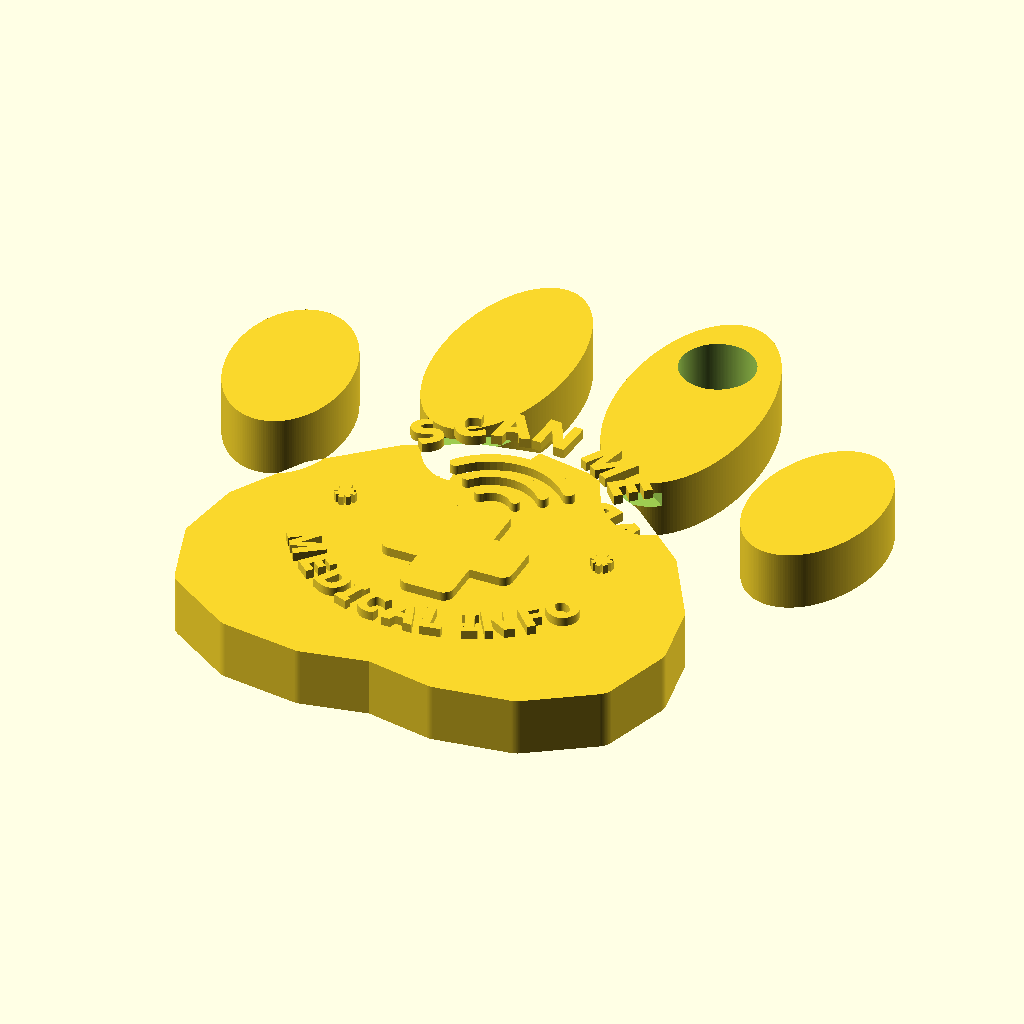
Cell 1: rendered with the file's own defaults.
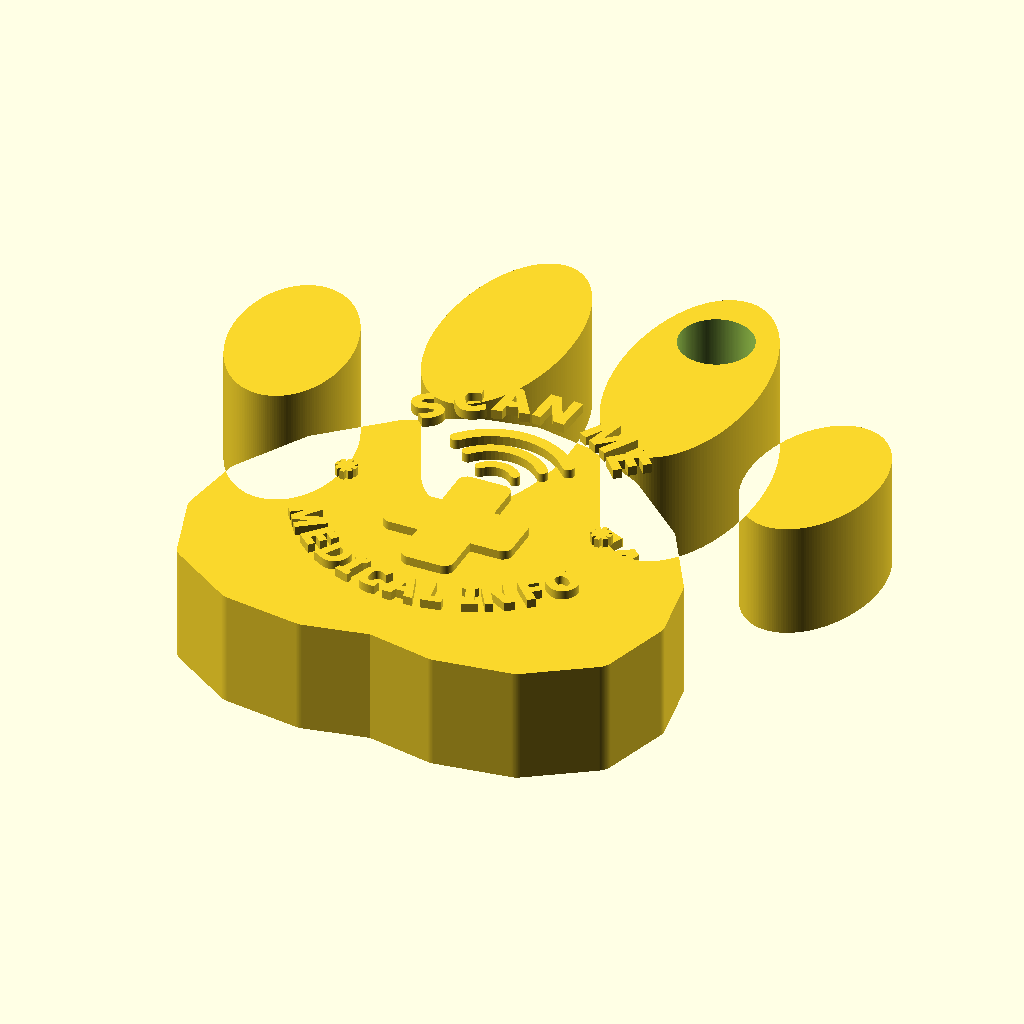
Cell 2: thickness = 8 (everything else at default).
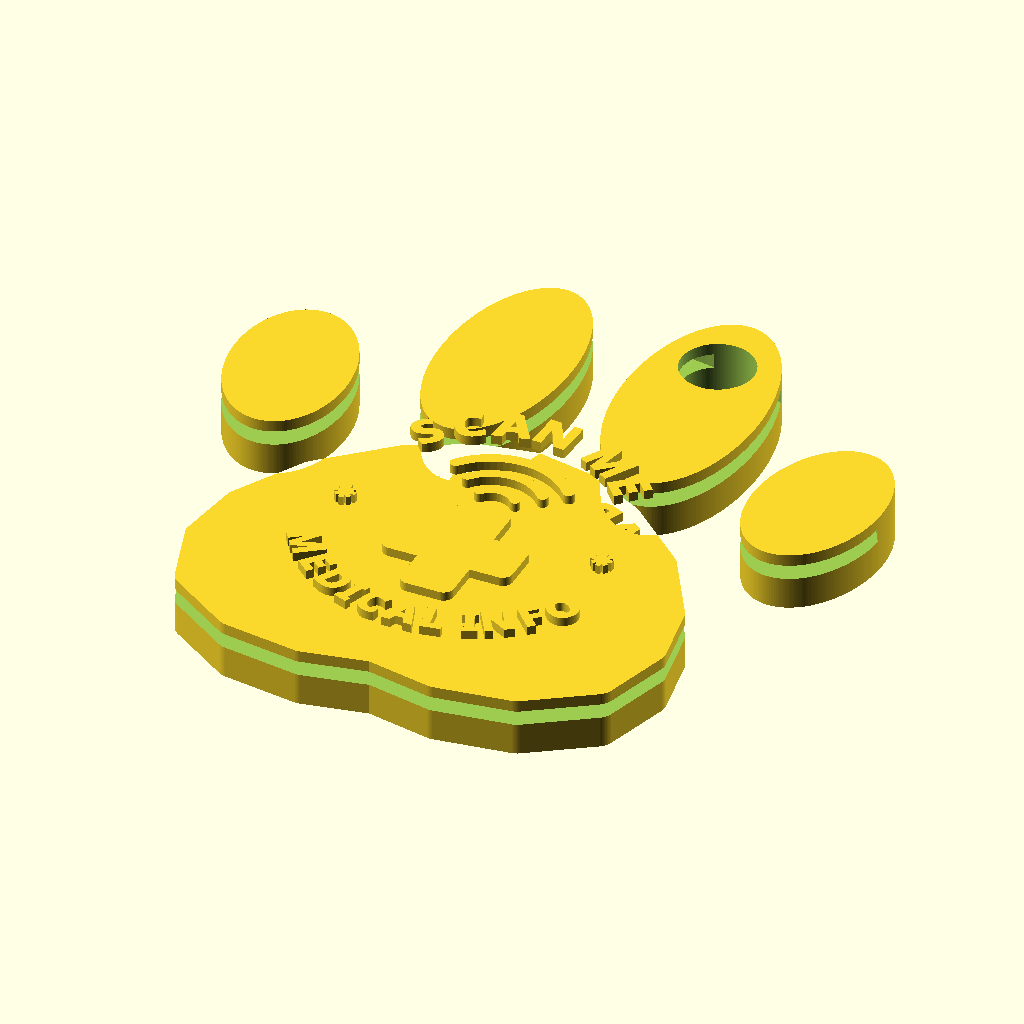
Cell 3 — nfc_tag_d set to 50, the other parameters unchanged.
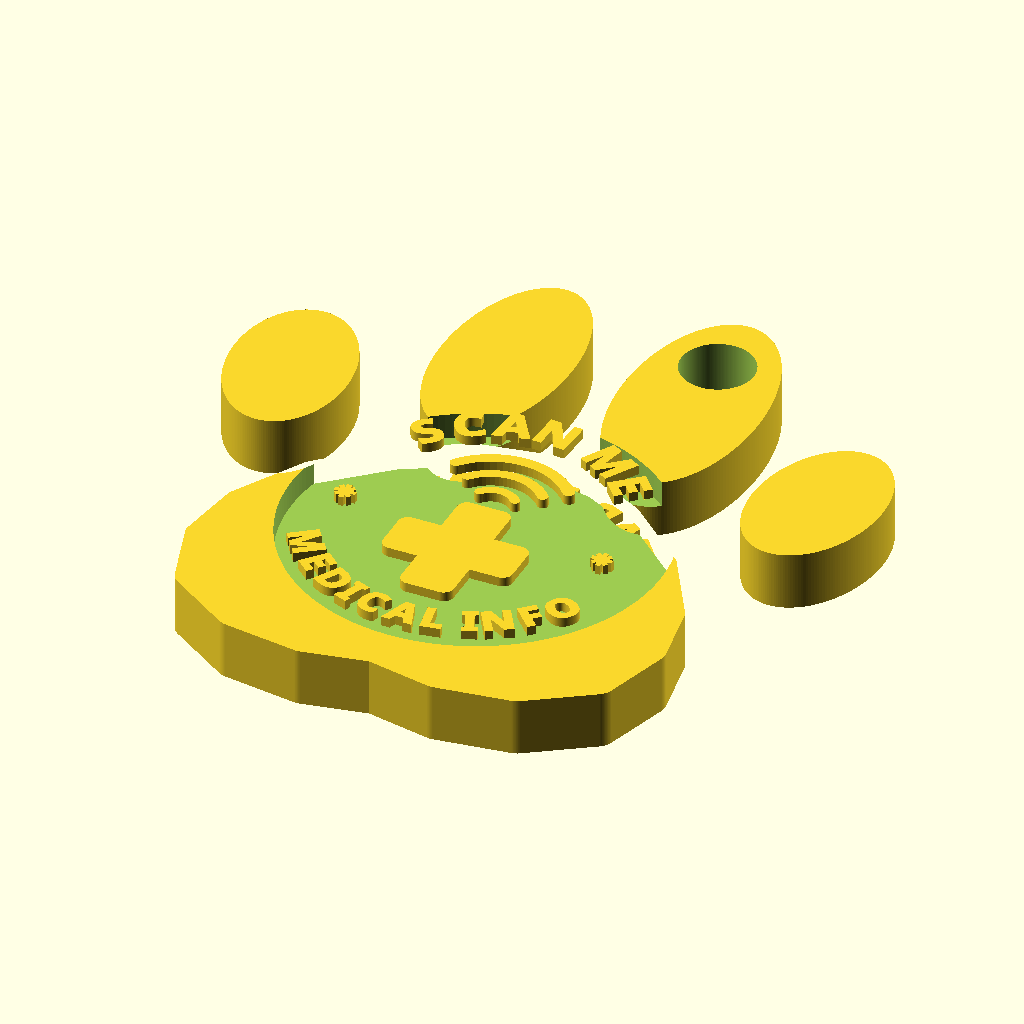
Cell 4 — nfc_t set to 2, the other parameters unchanged.
All cells are drawn from the same view direction (rotation 55°, 0°, 25°, orthographic, colour scheme Cornfield), but the view is re-fitted for each cell, so position and scale can differ between cells as well as the parameter.
The OpenSCAD source (Diseno de Llavero/nfc_medical_keychain_paw_pet_final_v6.scad):
$fn = 180;

show_model = is_undef(user_show_model) ? true : user_show_model;
show_front_preview = is_undef(user_show_front_preview) ? false : user_show_front_preview;
show_back_preview = is_undef(user_show_back_preview) ? false : user_show_back_preview;

font_name = "Segoe UI:style=Bold";

thickness = 4.0;

nfc_tag_d = 25.0;
nfc_clearance = 0.5;
nfc_d = nfc_tag_d + nfc_clearance;
nfc_t = 1.0;
bottom_solid = 2.2;

hole_d = 5.0;
hole_x = 6.2;
hole_y = 38.4;

relief_h = 0.62;
join_eps = 0.04;
text_bold = 0.085;

// Leave the internal art untouched; only the outer paw changes.
design_cy = 15.8;
front_cross_y = 12.7;
front_waves_y = 17.9;
back_phone_y = 15.0;
markers_x = 8.9;
markers_y = 15.4;

function char_units(ch) =
    ch == " " ? 0.24 :
    ch == "I" ? 0.33 :
    ch == "J" ? 0.42 :
    ch == "L" ? 0.54 :
    ch == "M" ? 0.92 :
    ch == "W" ? 0.96 :
    ch == "A" ? 0.78 :
    ch == "B" ? 0.77 :
    ch == "C" ? 0.77 :
    ch == "D" ? 0.79 :
    ch == "E" ? 0.68 :
    ch == "F" ? 0.66 :
    ch == "G" ? 0.80 :
    ch == "H" ? 0.80 :
    ch == "K" ? 0.74 :
    ch == "N" ? 0.80 :
    ch == "O" ? 0.80 :
    ch == "P" ? 0.73 :
    ch == "Q" ? 0.80 :
    ch == "R" ? 0.75 :
    ch == "S" ? 0.70 :
    ch == "T" ? 0.64 :
    ch == "U" ? 0.78 :
    ch == "V" ? 0.75 :
    ch == "X" ? 0.74 :
    ch == "Y" ? 0.73 :
    ch == "Z" ? 0.68 :
    0.74;

function list_sum(v, i = 0) = i >= len(v) ? 0 : v[i] + list_sum(v, i + 1);
function prefix_sum(v, n) = n <= 0 ? 0 : list_sum([for (i = [0:n - 1]) v[i]]);

module rounded_rect_2d(w, h, r) {
    offset(r = r)
        square([w - 2 * r, h - 2 * r], center = true);
}

module rounded_arc_2d(radius, stroke, a0, a1, step = 5) {
    for (a = [a0:step:a1 - step]) {
        next_a = min(a + step, a1);
        hull() {
            translate([radius * cos(a), radius * sin(a)]) circle(d = stroke);
            translate([radius * cos(next_a), radius * sin(next_a)]) circle(d = stroke);
        }
    }
}

module thick_text(ch, size, grow = text_bold) {
    offset(delta = grow)
        text(ch, size = size, font = font_name, halign = "center", valign = "center");
}

module arc_text_top(str, radius, center_angle, size, cy, span_deg, gap_units = 0.26) {
    widths = [for (i = [0:len(str) - 1]) char_units(str[i])];
    total_units = list_sum(widths) + gap_units * (len(str) - 1);
    deg_per_unit = span_deg / total_units;
    start = center_angle + span_deg / 2;

    for (i = [0:len(str) - 1]) {
        track = prefix_sum(widths, i) + gap_units * i + widths[i] / 2;
        ang = start - deg_per_unit * track;
        translate([radius * cos(ang), cy + radius * sin(ang), 0])
            rotate([0, 0, ang - 90])
                thick_text(str[i], size);
    }
}

module arc_text_bottom(str, radius, center_angle, size, cy, span_deg, gap_units = 0.20) {
    widths = [for (i = [0:len(str) - 1]) char_units(str[i])];
    total_units = list_sum(widths) + gap_units * (len(str) - 1);
    deg_per_unit = span_deg / total_units;
    start = center_angle - span_deg / 2;

    for (i = [0:len(str) - 1]) {
        track = prefix_sum(widths, i) + gap_units * i + widths[i] / 2;
        ang = start + deg_per_unit * track;
        translate([radius * cos(ang), cy + radius * sin(ang), 0])
            rotate([0, 0, ang + 90])
                thick_text(str[i], size);
    }
}

module emboss_top() {
    translate([0, 0, thickness - join_eps])
        linear_extrude(height = relief_h + join_eps)
            children();
}

module emboss_bottom() {
    translate([0, 0, -relief_h])
        linear_extrude(height = relief_h + join_eps)
            children();
}

module main_pad_2d() {
    // Main pad hand-shaped from a polygon to better match the reference icon.
    pts = [
        [-16.6, 8.2],
        [-15.8, 13.0],
        [-12.8, 18.1],
        [-8.2, 22.2],
        [-3.8, 24.4],
        [0, 25.1],
        [3.8, 24.4],
        [8.2, 22.2],
        [12.8, 18.1],
        [15.8, 13.0],
        [16.6, 8.2],
        [15.0, 3.0],
        [10.2, -0.2],
        [4.6, -1.0],
        [0, -0.1],
        [-4.6, -1.0],
        [-10.2, -0.2],
        [-15.0, 3.0]
    ];

    offset(r = 1.25)
        offset(delta = -1.25)
            polygon(points = pts);
}

module paw_2d() {
    union() {
        main_pad_2d();

        // Four separate ovals that lightly overlap the pad.
        translate([-18.2, 27.2]) rotate(8) scale([0.84, 1.28]) circle(r = 4.9);
        translate([-6.2, 33.6]) rotate(-2) scale([0.88, 1.72]) circle(r = 4.9);
        translate([6.4, 34.0]) rotate(2) scale([0.98, 1.88]) circle(r = 4.9);
        translate([18.2, 27.5]) rotate(-8) scale([0.84, 1.28]) circle(r = 4.9);
    }
}

module body_3d() {
    linear_extrude(height = thickness)
        paw_2d();
}

module ring_hole() {
    translate([hole_x, hole_y, -0.1])
        cylinder(d = hole_d, h = thickness + 0.2);
}

module nfc_cavity() {
    translate([0, design_cy, bottom_solid])
        cylinder(d = nfc_d, h = nfc_t + 0.01);
}

module side_marker_2d(size = 1.45, arm_w = 0.34) {
    union() {
        square([size, arm_w], center = true);
        square([arm_w, size], center = true);
        rotate(45) square([size * 0.95, arm_w], center = true);
        rotate(-45) square([size * 0.95, arm_w], center = true);
    }
}

module side_markers_2d() {
    for (xv = [-markers_x, markers_x]) {
        translate([xv, markers_y]) side_marker_2d();
    }
}

module medical_cross_2d() {
    translate([0, front_cross_y])
        offset(r = 0.68)
            offset(delta = -0.68)
                union() {
                    square([9.0, 3.65], center = true);
                    square([3.65, 9.7], center = true);
                }
}

module front_waves_2d() {
    translate([0, front_waves_y])
        union() {
            rounded_arc_2d(1.6, 0.66, 40, 140);
            rounded_arc_2d(3.4, 0.74, 40, 140);
            rounded_arc_2d(5.1, 0.82, 40, 140);
        }
}

module front_art_2d() {
    union() {
        arc_text_top("SCAN ME", 9.4, 90, 2.42, 17.2, 108, 0.25);
        arc_text_bottom("MEDICAL INFO", 10.9, 270, 1.98, design_cy, 120, 0.13);
        front_waves_2d();
        medical_cross_2d();
        side_markers_2d();
    }
}

module phone_outline_2d() {
    outer_w = 8.2;
    outer_h = 14.2;
    outer_r = 1.20;
    wall = 0.82;

    union() {
        difference() {
            rounded_rect_2d(outer_w, outer_h, outer_r);
            rounded_rect_2d(outer_w - 2 * wall, outer_h - 2 * wall, outer_r - 0.8);
        }
        translate([0, 5.3])
            rounded_rect_2d(2.7, 0.8, 0.3);
    }
}

module phone_nfc_waves_2d() {
    translate([-1.2, 0.55])
        rotate(90)
            union() {
                rounded_arc_2d(1.30, 0.48, 214, 326, 6);
                rounded_arc_2d(2.20, 0.48, 214, 326, 6);
                rounded_arc_2d(3.10, 0.54, 214, 326, 6);
            }
}

module phone_nfc_label_2d() {
    translate([0, -3.5])
        thick_text("NFC", 1.50, 0.05);
}

module phone_details_2d() {
    translate([0, back_phone_y])
        union() {
            phone_outline_2d();
            phone_nfc_waves_2d();
            phone_nfc_label_2d();
        }
}

module back_art_raw_2d() {
    union() {
        arc_text_top("TAP PHONE", 9.6, 90, 2.28, 17.0, 110, 0.26);
        arc_text_bottom("FOR PET INFO", 10.7, 270, 2.02, design_cy, 118, 0.14);
        phone_details_2d();
        side_markers_2d();
    }
}

module back_art_2d() {
    mirror([1, 0, 0]) back_art_raw_2d();
}

module keychain_model() {
    union() {
        difference() {
            body_3d();
            ring_hole();
            nfc_cavity();
        }

        emboss_top()
            front_art_2d();

        emboss_bottom()
            back_art_2d();
    }
}

if (show_model) keychain_model();
if (show_front_preview) front_art_2d();
if (show_back_preview) back_art_raw_2d();
Parameter table extracted from the source (name, type, default, range or options):
font_name: string, default "Segoe UI:style=Bold"
thickness: number, default 4
nfc_tag_d: number, default 25
nfc_clearance: number, default 0.5
nfc_t: number, default 1
bottom_solid: number, default 2.2
hole_d: number, default 5
hole_x: number, default 6.2
hole_y: number, default 38.4
relief_h: number, default 0.62
join_eps: number, default 0.04
text_bold: number, default 0.085
design_cy: number, default 15.8
front_cross_y: number, default 12.7
front_waves_y: number, default 17.9
back_phone_y: number, default 15
markers_x: number, default 8.9
markers_y: number, default 15.4
